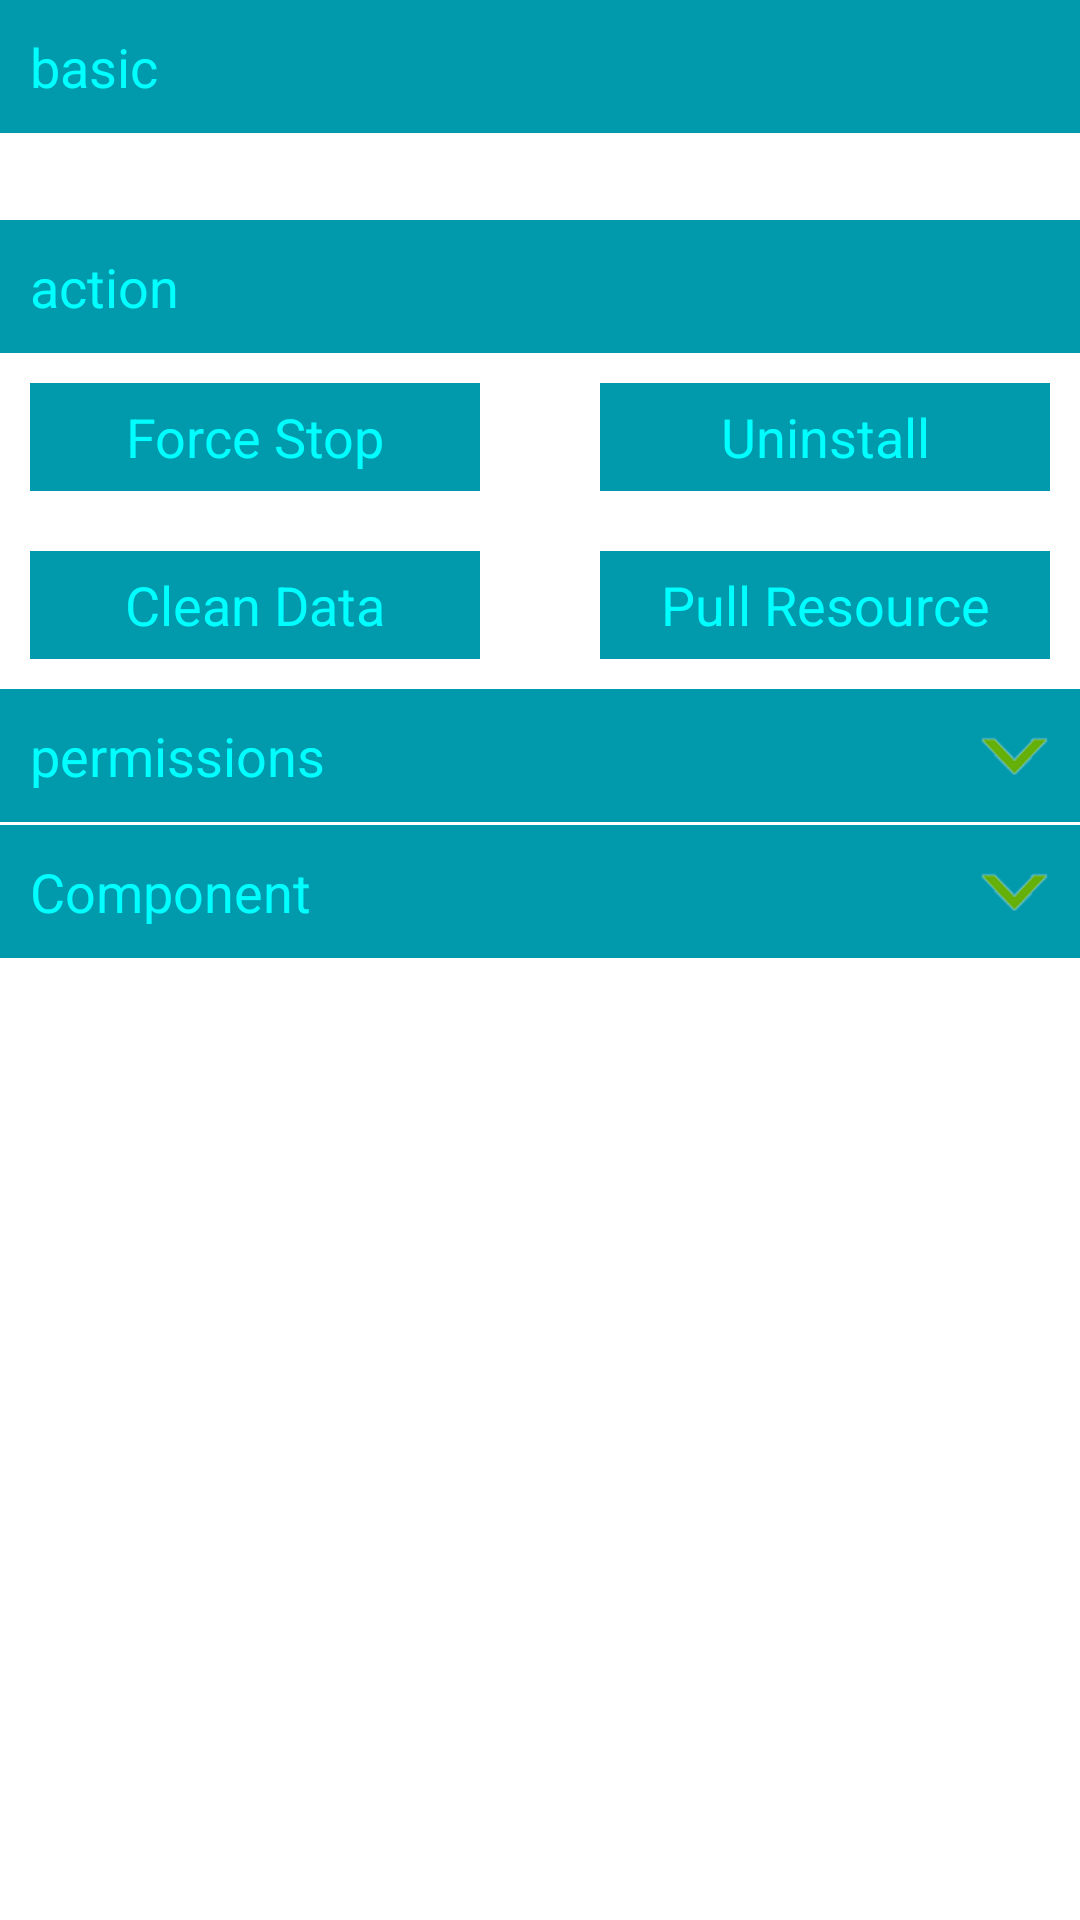

The Android layout XML behind this screen, and the referenced resources:
<!-- AndroidManifest.xml: application theme TestTheme -->
<!-- res/layout/package_info_activity.xml -->
<?xml version="1.0" encoding="utf-8"?>
<ScrollView xmlns:android="http://schemas.android.com/apk/res/android"
     android:id="@+id/scrollView1"
     android:layout_width="fill_parent"
     android:layout_height="fill_parent">
       
<LinearLayout 
    android:layout_width="fill_parent"
    android:layout_height="wrap_content"
    android:divider="#000"
    android:orientation="vertical" >
    <TextView
        android:layout_width="match_parent"
        android:layout_height="wrap_content"
        android:gravity="left"
        android:padding="10dp"
        android:textColor="#00ffff"
        android:text="basic"
        android:background="@color/tw_button_back"
        android:textSize="18sp" />
    <TextView
        android:id="@+id/package_name"
        android:layout_width="match_parent"
        android:layout_height="wrap_content"
        android:gravity="left"
        android:padding="5dp"
        android:textColor="#000"
        android:typeface="monospace" />
    <TextView
        android:id="@+id/package_size"
        android:layout_width="match_parent"
        android:layout_height="wrap_content"
        android:gravity="left"
        android:padding="5dp"
        android:textColor="#000"
        android:visibility="gone"
        android:typeface="monospace" />
    <TextView
        android:layout_width="match_parent"
        android:layout_height="wrap_content"
        android:gravity="left"
        android:padding="10dp"
        android:textColor="#00ffff"
        android:text="action"
        android:background="@color/tw_button_back"
        android:textSize="18sp" />
     <LinearLayout 
        android:layout_width="match_parent"
        android:layout_height="wrap_content"
        android:orientation="horizontal"
        android:padding="10dp"
        android:gravity="center_vertical"
        > 
         <Button 
            android:id="@+id/app_stop"
            style="@style/ButtonStyle"
	       	android:text="Force Stop"
	       	
            />
         
          <View 
            android:layout_width="0dp"
            android:layout_weight="1"
	        android:layout_height="wrap_content"
            />       
         
          <Button 
            android:id="@+id/app_uninstall"
            style="@style/ButtonStyle"
	       	android:text="Uninstall"
	       
            />
        </LinearLayout>
     <LinearLayout 
        android:layout_width="match_parent"
        android:layout_height="wrap_content"
        android:orientation="horizontal"
        android:padding="10dp"
        android:gravity="center_vertical"
        > 
        
          <Button 
            android:id="@+id/app_clean"
            style="@style/ButtonStyle"
	       	android:text="Clean Data"
	       	
            />
         
          <View 
            android:layout_width="0dp"
            android:layout_weight="1"
	        android:layout_height="wrap_content"
            />       
         
          <Button 
            android:id="@+id/app_pull"
            style="@style/ButtonStyle"
	       	android:text="Pull Resource"
	       
            />
    </LinearLayout>       
    <LinearLayout 
        android:layout_width="match_parent"
        android:layout_height="wrap_content"
        android:orientation="horizontal"
        android:gravity="center_vertical"
        android:background="@color/tw_button_back"
        > 
        <TextView
	        android:id="@+id/permission_title"
	        android:layout_width="wrap_content"
	        android:layout_height="wrap_content"
	        android:gravity="left"
	        android:padding="10dp"
	        android:textColor="#00ffff"
	        android:text="permissions"
	        android:textSize="18sp" />
        <View 
            android:layout_width="0dp"
            android:layout_weight="1"
	        android:layout_height="wrap_content"
            />
        <ImageButton 
            android:id="@+id/permissions_control"
            android:layout_width="wrap_content"
	        android:layout_height="wrap_content"
	       	android:background="@drawable/arrow_g"
	       	android:layout_marginRight="10dp"
            />
    </LinearLayout>

    
    <TextView
        android:id="@+id/permission"
        android:layout_width="match_parent"
        android:layout_height="wrap_content"
        android:visibility="gone"
        android:gravity="left"
        android:paddingLeft="10dp"
        android:paddingRight="10dp"
        android:textColor="#000" />
    
    <LinearLayout 
        android:layout_width="match_parent"
        android:layout_height="wrap_content"
        android:orientation="horizontal"
        android:gravity="center_vertical"
        android:background="@color/tw_button_back"
        android:layout_marginTop="1dp"
        > 
        <TextView
	        android:id="@+id/component_title"
	        android:layout_width="wrap_content"
	        android:layout_height="wrap_content"
	        android:gravity="left"
	        android:padding="10dp"
	        android:textColor="#00ffff"
	        android:text="Component"
	        android:textSize="18sp" />
        <View 
            android:layout_width="0dp"
            android:layout_weight="1"
	        android:layout_height="wrap_content"
            />
        <ImageButton 
            android:id="@+id/component_control"
            android:layout_width="wrap_content"
	        android:layout_height="wrap_content"
	       	android:background="@drawable/arrow_g"
	       	android:layout_marginRight="10dp"
            />
    </LinearLayout>
    <LinearLayout
         android:id="@+id/component_container"
         android:layout_width="match_parent"
	     android:layout_height="wrap_content"
         android:visibility="gone"
         android:orientation="vertical"
        >
	    <ListView 
	        android:id="@+id/component_activity"
	        android:layout_width="match_parent"
	        android:layout_height="wrap_content"
	        android:gravity="left"
	        android:padding="5dp"
	        ></ListView>
	    <TextView
	        android:id="@+id/component_other"
	        android:layout_width="match_parent"
	        android:layout_height="wrap_content"
	        android:gravity="left"
	        android:padding="5dp"
	       
	         />        
     </LinearLayout>   


</LinearLayout>
 </ScrollView>
<!-- resources referenced by this layout -->
<resources>
  <color name="tw_button_back">#0199ac</color>
  <!-- drawable arrow_g: png bitmap (drawable-xhdpi, 4172 bytes) -->
  <style name="ButtonStyle">
          
          <item name="android:background">@drawable/btn_default</item>
          <item name="android:focusable">true</item>
          <item name="android:clickable">true</item>
          <item name="android:paddingLeft">10dp</item>
          <item name="android:paddingRight">10dp</item>
          <item name="android:textColor">#00ffff</item>
          <item name="android:layout_width">150dp</item>
          <item name="android:layout_height">36dp</item>
          <item name="android:gravity">center_vertical|center_horizontal</item>
      </style>
  <style name="TestTheme" parent="AppBaseTheme">
          
      </style>
  <!-- drawable btn_default (drawable-xhdpi) -->
  <?xml version="1.0" encoding="utf-8"?>
  <selector xmlns:android="http://schemas.android.com/apk/res/android" >
  
      <item android:state_pressed="true" 
          android:drawable="@color/tw_action_bar_back_press" />
  
      <item
           android:drawable="@color/tw_button_back" />
    
  </selector>
  <style name="AppBaseTheme" parent="android:Theme.Light">
          
      </style>
  <color name="tw_action_bar_back_press">#0000ff</color>
</resources>
